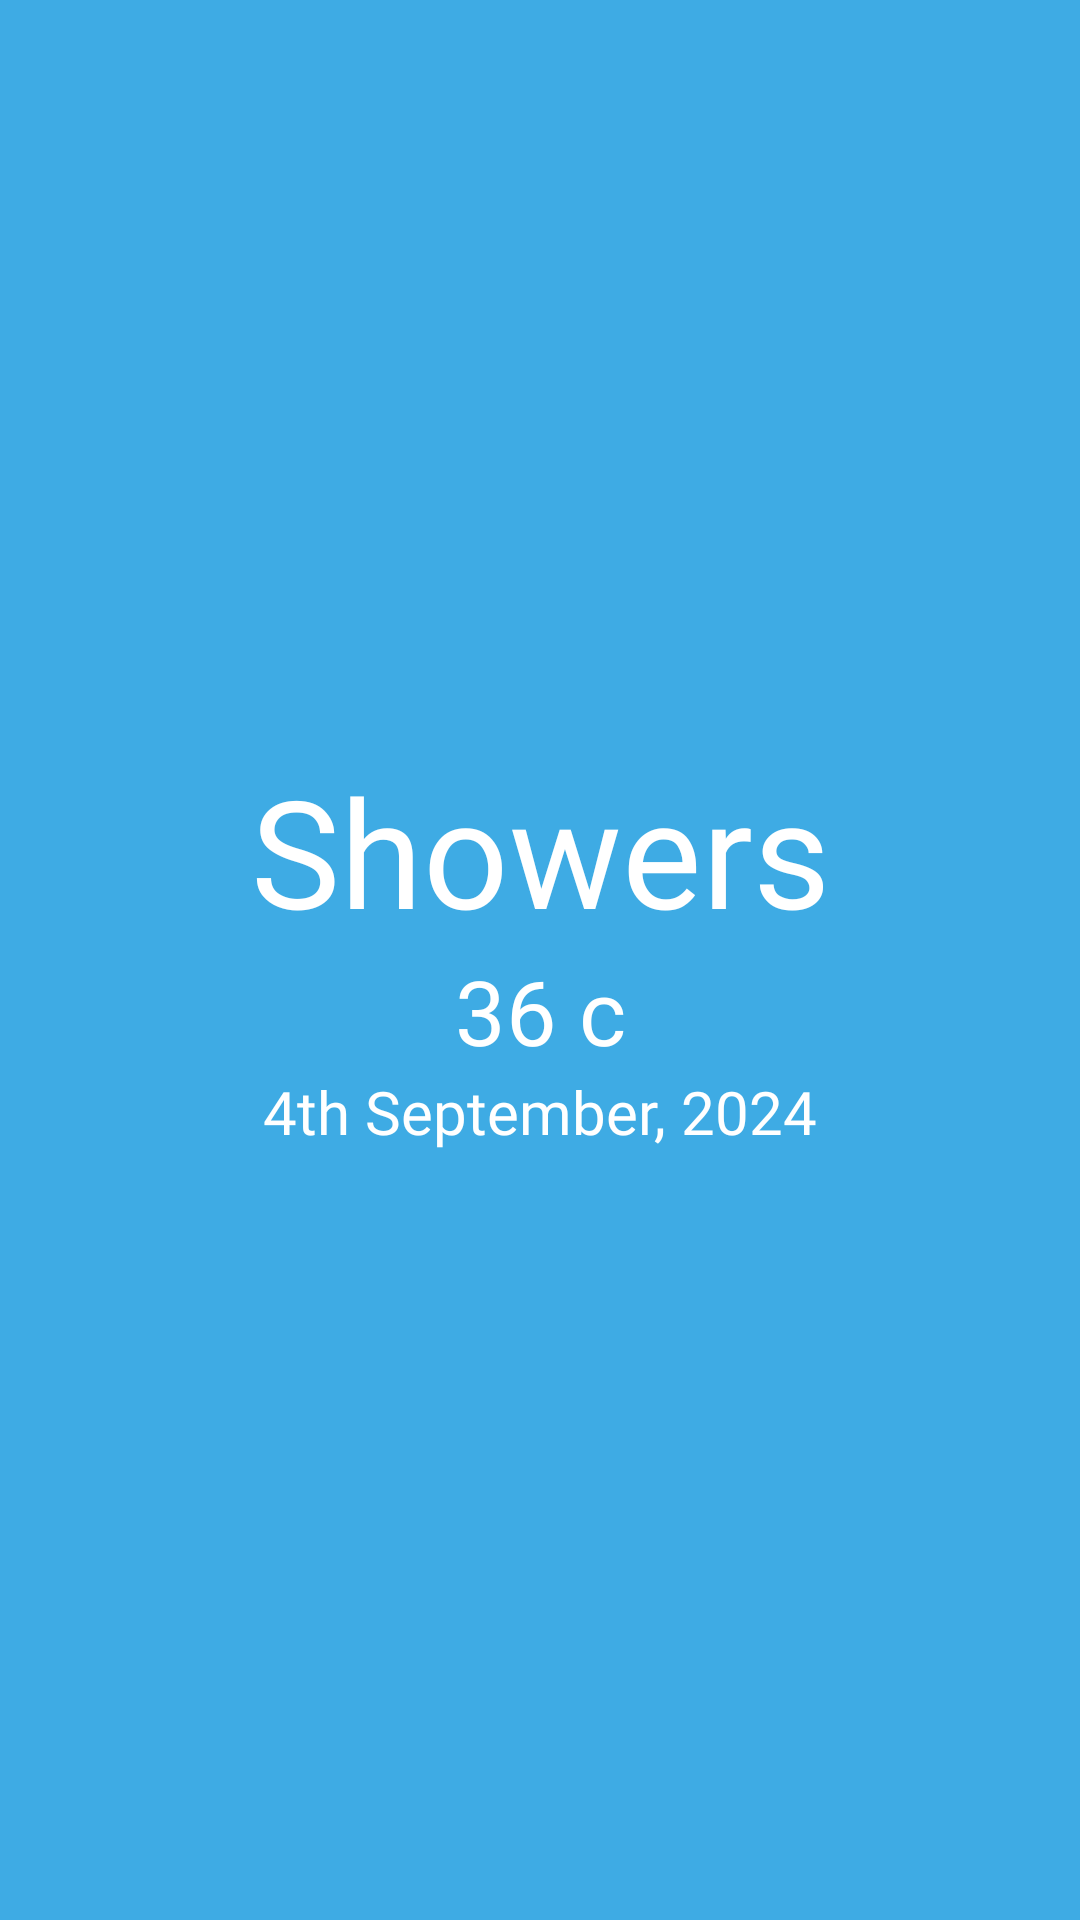

Reconstruct the res/layout file that produces this screen, plus the resources it refers to.
<!-- AndroidManifest.xml: application theme Theme.Android_app_demo -->
<!-- res/layout/fragment_tuesday.xml -->
<?xml version="1.0" encoding="utf-8"?>
<androidx.constraintlayout.widget.ConstraintLayout xmlns:android="http://schemas.android.com/apk/res/android"
    xmlns:app="http://schemas.android.com/apk/res-auto"
    xmlns:tools="http://schemas.android.com/tools"
    android:layout_width="match_parent"
    android:layout_height="match_parent"
    android:background="@color/showers"
    tools:context=".viewpager_tab.weather.MondayFragment">

    <ImageView
        android:id="@+id/showers_img"
        android:layout_width="200dp"
        android:layout_height="200dp"
        android:layout_marginTop="50dp"
        android:src="@drawable/showers"
        app:layout_constraintEnd_toEndOf="parent"
        app:layout_constraintStart_toStartOf="parent"
        app:layout_constraintTop_toTopOf="parent" />

    <TextView
        android:id="@+id/showers_text"
        android:layout_width="wrap_content"
        android:layout_height="wrap_content"
        android:fontFamily="@font/suse_bold"
        android:text="Showers"
        android:textColor="@color/white"
        android:textSize="@dimen/dimen_50"
        app:layout_constraintEnd_toEndOf="parent"
        app:layout_constraintStart_toStartOf="parent"
        app:layout_constraintTop_toBottomOf="@id/showers_img" />

    <TextView
        android:id="@+id/showers_temp"
        android:layout_width="wrap_content"
        android:layout_height="wrap_content"
        android:fontFamily="@font/suse_bold"
        android:text="36 c"
        android:textColor="@color/white"
        android:textSize="@dimen/dimen_30"
        app:layout_constraintEnd_toEndOf="parent"
        app:layout_constraintStart_toStartOf="parent"
        app:layout_constraintTop_toBottomOf="@id/showers_text" />

    <TextView
        android:id="@+id/showers_date"
        android:layout_width="wrap_content"
        android:layout_height="wrap_content"
        android:fontFamily="@font/suse_regular"
        android:text="4th September, 2024"
        android:textColor="@color/white"
        android:textSize="@dimen/dimen_20"
        app:layout_constraintEnd_toEndOf="parent"
        app:layout_constraintStart_toStartOf="parent"
        app:layout_constraintTop_toBottomOf="@id/showers_temp" />

</androidx.constraintlayout.widget.ConstraintLayout>
<!-- resources referenced by this layout -->
<resources>
  <color name="showers">#3eabe4</color>
  <color name="white">#FFFFFFFF</color>
  <dimen name="dimen_20">20dp</dimen>
  <dimen name="dimen_30">30dp</dimen>
  <dimen name="dimen_50">50dp</dimen>
  <style name="Theme.Android_app_demo" parent="Base.Theme.Android_app_demo" />
  <style name="Base.Theme.Android_app_demo" parent="Theme.Material3.DayNight.NoActionBar">
          
          <item name="colorPrimary">#E7CCCC</item>
          <item name="colorPrimaryDark">#A5B68D</item>
          <item name="colorAccent">#EDE8DC</item>
      </style>
</resources>
